Dataset: dataset (GitHub, assiri/Vision-Transformer). Classes: front or left, front or right, hump, left turn, narrows from left, narrows from right, no horron, no parking, no u-turn, overtaking is forbidden, parking, pedestrian crossing, right or left, right turn, rotor, slow, speed limit 100, speed limit 30, speed limit 40, speed limit 50, speed limit 60, speed limit 80, stop, u-turn.

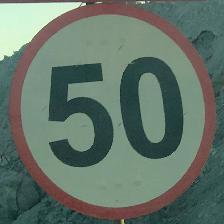
Label: speed limit 50

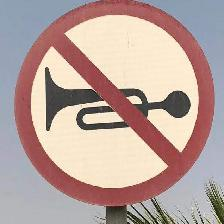
Label: no horron

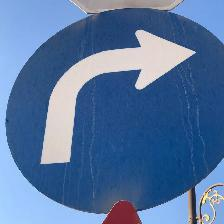
Label: right turn

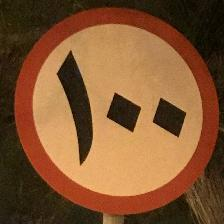
Label: speed limit 100

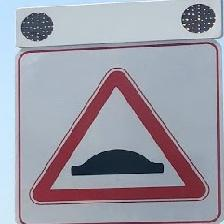
Label: hump

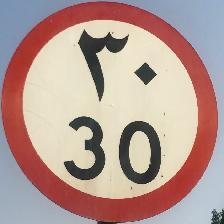
Label: speed limit 30
